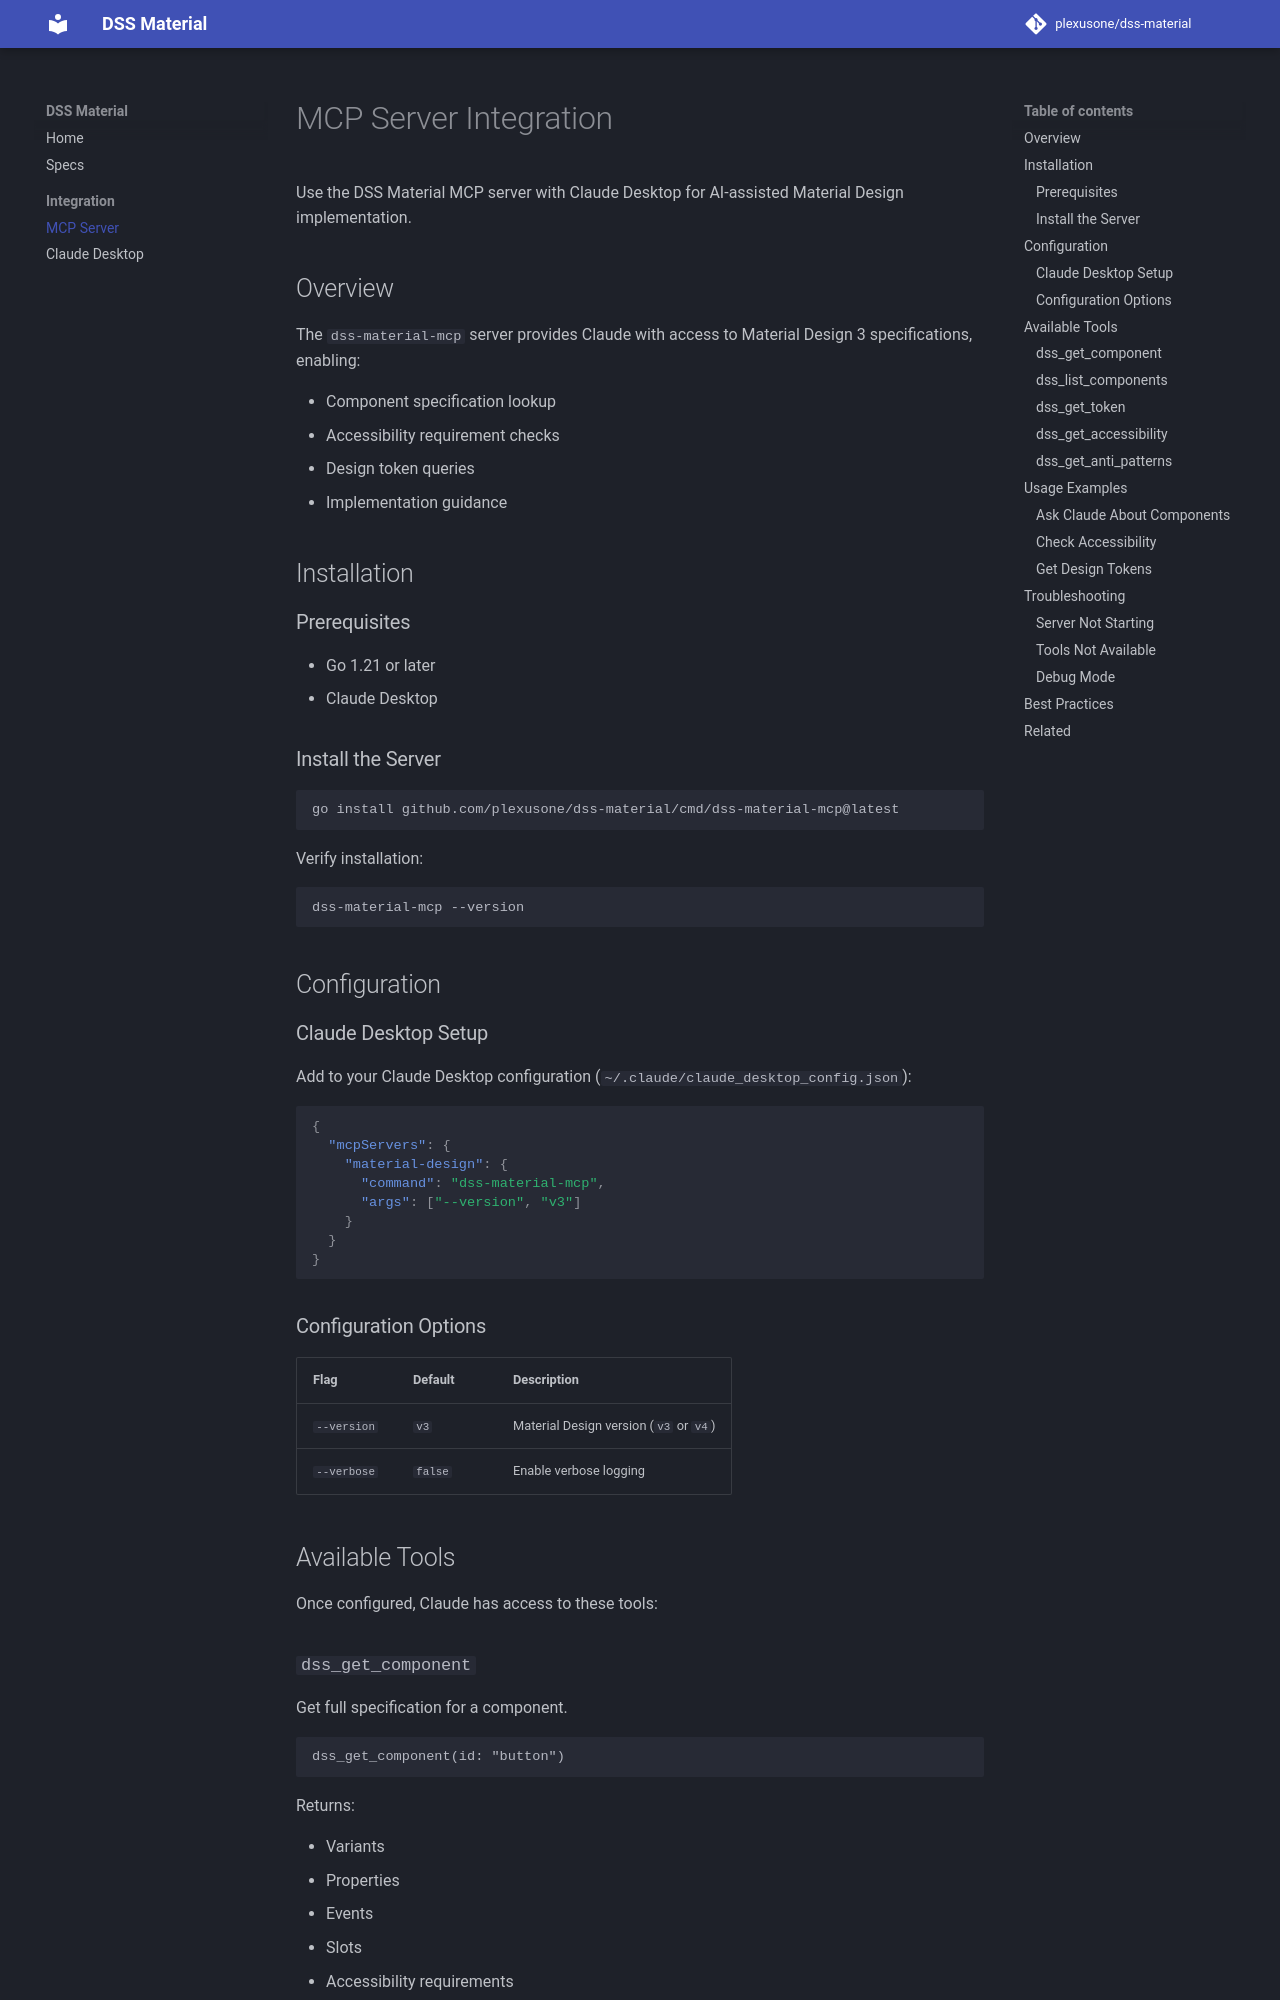

repository: plexusone/dss-material · page: integration/mcp/index.html · generator: mkdocs

# MCP Server Integration

Use the DSS Material MCP server with Claude Desktop for AI-assisted Material Design implementation.

## Overview

The `dss-material-mcp` server provides Claude with access to Material Design 3 specifications, enabling:

- Component specification lookup
- Accessibility requirement checks
- Design token queries
- Implementation guidance

## Installation

### Prerequisites

- Go 1.21 or later
- Claude Desktop

### Install the Server

```bash
go install github.com/plexusone/dss-material/cmd/dss-material-mcp@latest
```

Verify installation:

```bash
dss-material-mcp --version
```

## Configuration

### Claude Desktop Setup

Add to your Claude Desktop configuration (`~/.claude/claude_desktop_config.json`):

```json
{
  "mcpServers": {
    "material-design": {
      "command": "dss-material-mcp",
      "args": ["--version", "v3"]
    }
  }
}
```

### Configuration Options

| Flag | Default | Description |
|------|---------|-------------|
| `--version` | `v3` | Material Design version (`v3` or `v4`) |
| `--verbose` | `false` | Enable verbose logging |

## Available Tools

Once configured, Claude has access to these tools:

### `dss_get_component`

Get full specification for a component.

```
dss_get_component(id: "button")
```

Returns:

- Variants
- Properties
- Events
- Slots
- Accessibility requirements
- LLM context (anti-patterns, examples)

### `dss_list_components`

List all available components.

```
dss_list_components()
```
